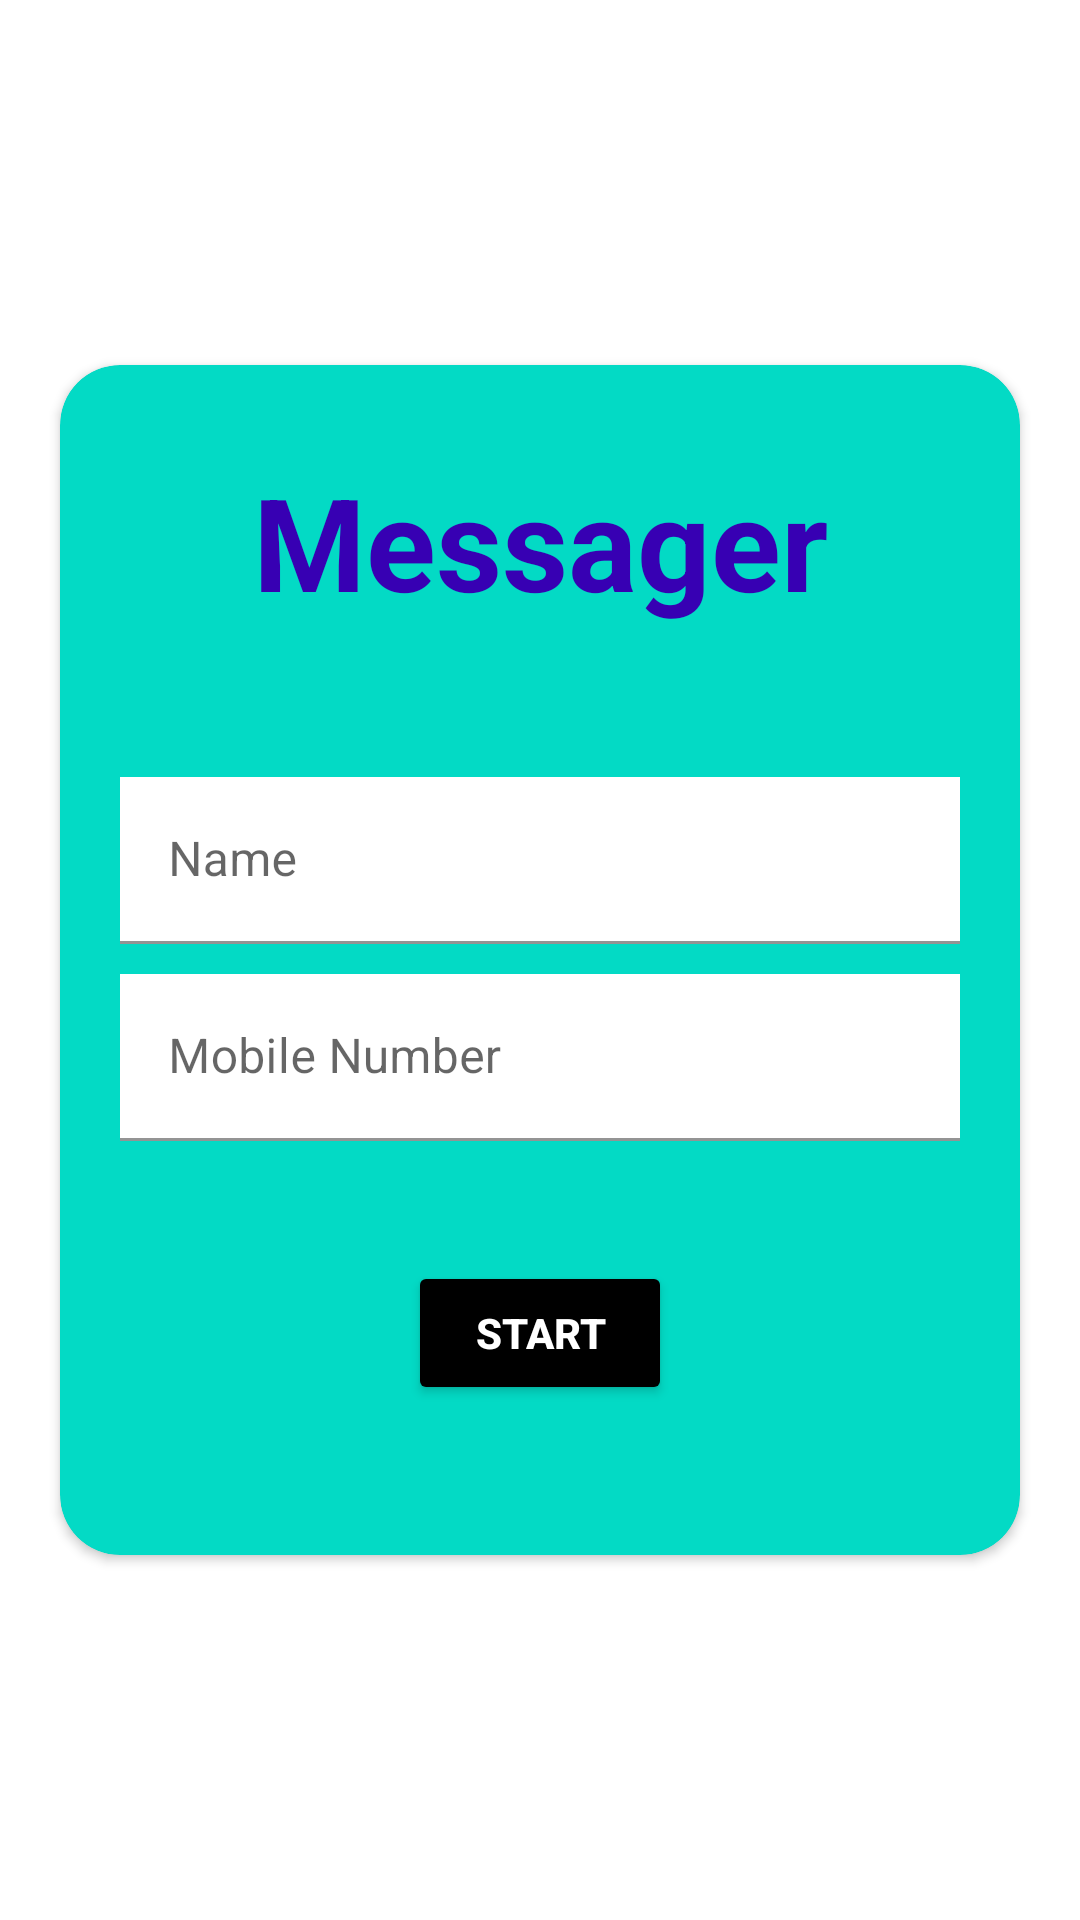

Android layout source for this screen:
<!-- AndroidManifest.xml: application theme Theme.Messager -->
<!-- res/layout/fragment_login.xml -->
<?xml version="1.0" encoding="utf-8"?>
<androidx.constraintlayout.widget.ConstraintLayout xmlns:android="http://schemas.android.com/apk/res/android"
    xmlns:app="http://schemas.android.com/apk/res-auto"
    xmlns:tools="http://schemas.android.com/tools"
    android:layout_width="match_parent"
    android:layout_height="match_parent">

    <androidx.cardview.widget.CardView
        style="@style/loginCard"
        android:layout_gravity="center"
        android:backgroundTint="@color/teal_200"
        android:elevation="5dp"
        android:layout_marginStart="20dp"
        android:layout_marginEnd="20dp"
        app:cardCornerRadius="20dp"
        app:layout_constraintBottom_toBottomOf="parent"
        app:layout_constraintEnd_toEndOf="parent"
        app:layout_constraintHorizontal_bias="0.5"
        app:layout_constraintStart_toStartOf="parent"
        app:layout_constraintTop_toTopOf="parent"
        app:layout_constraintVertical_bias="0.5">

        <LinearLayout
            style="@style/linearParent"
            android:layout_width="match_parent"
            android:layout_height="match_parent"
            android:layout_gravity="center"
            android:padding="20sp">

            <TextView
                style="@style/headerTextPrimary"
                android:layout_marginTop="10dp"
                android:text="Messager" />

            <com.google.android.material.textfield.TextInputLayout
                android:id="@+id/textInputName"
                style="@style/parent"
                android:layout_marginTop="50dp">

                <EditText
                    android:id="@+id/editTextEmail"
                    style="@style/modifiedEditText"
                    android:hint="Name"
                    android:inputType="textEmailAddress"
                    android:maxLines="1" />
            </com.google.android.material.textfield.TextInputLayout>

            <com.google.android.material.textfield.TextInputLayout
                android:id="@+id/textInputNumber"
                style="@style/parent"
                android:layout_marginTop="10dp">

                <EditText
                    android:id="@+id/editTextPassword"
                    style="@style/modifiedEditText"
                    android:hint="Mobile Number"
                    android:inputType="number"
                    android:maxLines="1" />
            </com.google.android.material.textfield.TextInputLayout>











            <Button
                android:id="@+id/LoginToAccount"
                style="@style/loginButton"
                android:layout_gravity="center_horizontal"
                android:layout_marginTop="40dp"
                android:layout_marginBottom="30sp"
                android:text="Start"
                android:backgroundTint="@color/black"
                android:textColor="@color/white" />










        </LinearLayout>
    </androidx.cardview.widget.CardView>

</androidx.constraintlayout.widget.ConstraintLayout>
<!-- resources referenced by this layout -->
<resources>
  <color name="black">#FF000000</color>
  <color name="purple_700">#FF3700B3</color>
  <color name="teal_200">#FF03DAC5</color>
  <color name="white">#FFFFFFFF</color>
  <style name="headerTextPrimary" parent="headerText">
          <item name="android:textColor">@color/purple_700</item>
      </style>
  <style name="linearParent" parent="parent">
          <item name="android:orientation">vertical</item>
      </style>
  <style name="loginButton" parent="viewParent">
  
          <item name="android:textColor">@color/white</item>
          <item name="android:textStyle">bold</item>
  
      </style>
  <style name="loginCard" parent="parent" />
  <style name="modifiedEditText" parent="parent">
          <item name="android:background">@color/white</item>
          <item name="android:textColor">@color/black</item>
      </style>
  <style name="parent">
          <item name="android:layout_width">match_parent</item>
          <item name="android:layout_height">wrap_content</item>
          <item name="android:textColor">@color/purple_700</item>
      </style>
  <style name="viewParent">
          <item name="android:layout_width">wrap_content</item>
          <item name="android:layout_height">wrap_content</item>
          <item name="android:textColor">@color/purple_700</item>
      </style>
  <style name="Theme.Messager" parent="Theme.MaterialComponents.DayNight.DarkActionBar">
          
          <item name="colorPrimary">@color/purple_500</item>
          <item name="colorPrimaryVariant">@color/purple_700</item>
          <item name="colorOnPrimary">@color/white</item>
          
          <item name="colorSecondary">@color/teal_200</item>
          <item name="colorSecondaryVariant">@color/teal_700</item>
          <item name="colorOnSecondary">@color/black</item>
          
          <item name="android:statusBarColor">?attr/colorPrimaryVariant</item>
          
      </style>
  <style name="headerText" parent="parent">
          <item name="android:textSize">43dp</item>
          <item name="android:textAlignment">center</item>
          <item name="android:textColor">@color/white</item>
          <item name="android:textStyle">bold</item>
      </style>
  <color name="purple_500">#FF6200EE</color>
  <color name="teal_700">#FF018786</color>
</resources>
